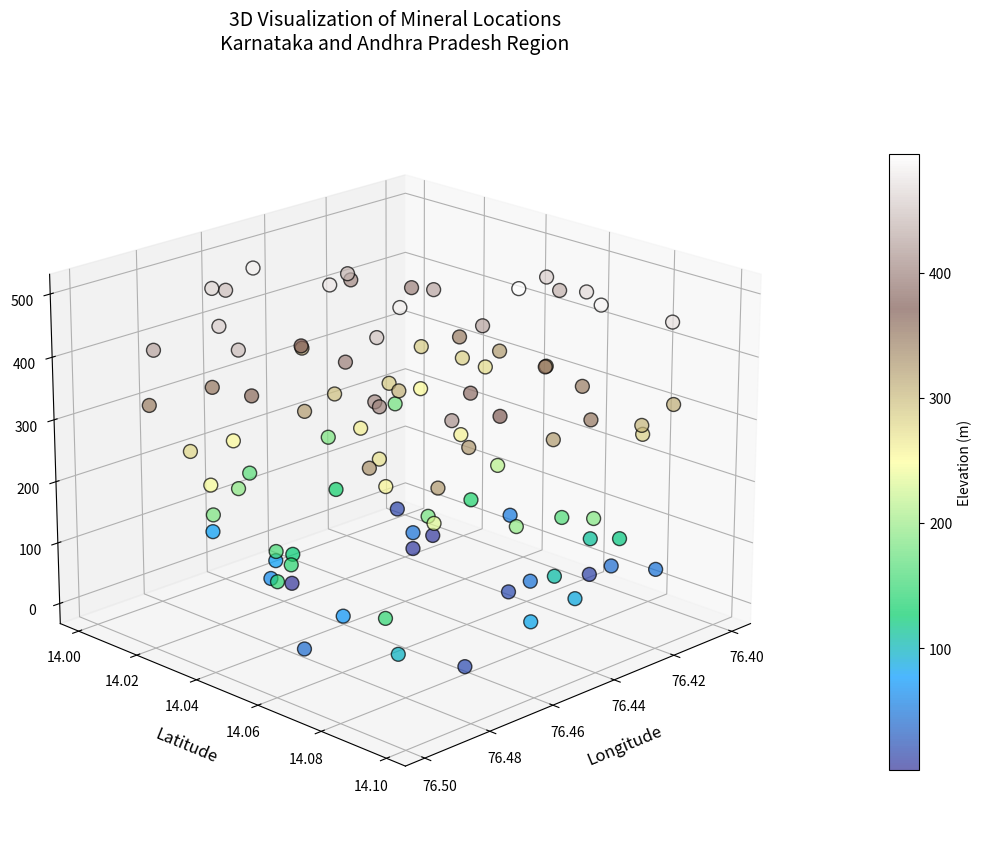

Reproduce this figure in Python.
import matplotlib.pyplot as plt
from mpl_toolkits.mplot3d import Axes3D
import numpy as np

# Sample data - you'll need to extract actual coordinates from your shapefile
# For demonstration, I'll create sample mineral locations
np.random.seed(42)

# Generate sample coordinates (replace with actual data from your shapefile)
n_points = 100
longitude = np.random.uniform(76.4, 76.5, n_points)
latitude = np.random.uniform(14.0, 14.1, n_points)
elevation = np.random.uniform(0, 500, n_points)  # Elevation in meters

# Create 3D plot
fig = plt.figure(figsize=(14, 10))
ax = fig.add_subplot(111, projection='3d')

# Create scatter plot
scatter = ax.scatter(longitude, latitude, elevation, 
                    c=elevation, cmap='terrain', 
                    marker='o', s=100, alpha=0.7, edgecolors='black')

# Labels and title
ax.set_xlabel('Longitude', fontsize=12, labelpad=10)
ax.set_ylabel('Latitude', fontsize=12, labelpad=10)
ax.set_zlabel('Elevation (m)', fontsize=12, labelpad=10)
ax.set_title('3D Visualization of Mineral Locations\nKarnataka and Andhra Pradesh Region', 
             fontsize=14, pad=20)

# Add colorbar
cbar = plt.colorbar(scatter, ax=ax, pad=0.1, shrink=0.8)
cbar.set_label('Elevation (m)', fontsize=10)

# Adjust viewing angle
ax.view_init(elev=20, azim=45)

# Save the figure
plt.savefig('mineral_3d_visualization.png', dpi=300, bbox_inches='tight')
print("3D visualization saved as 'mineral_3d_visualization.png'")
print(f"Visualized {n_points} mineral locations")
plt.show()
